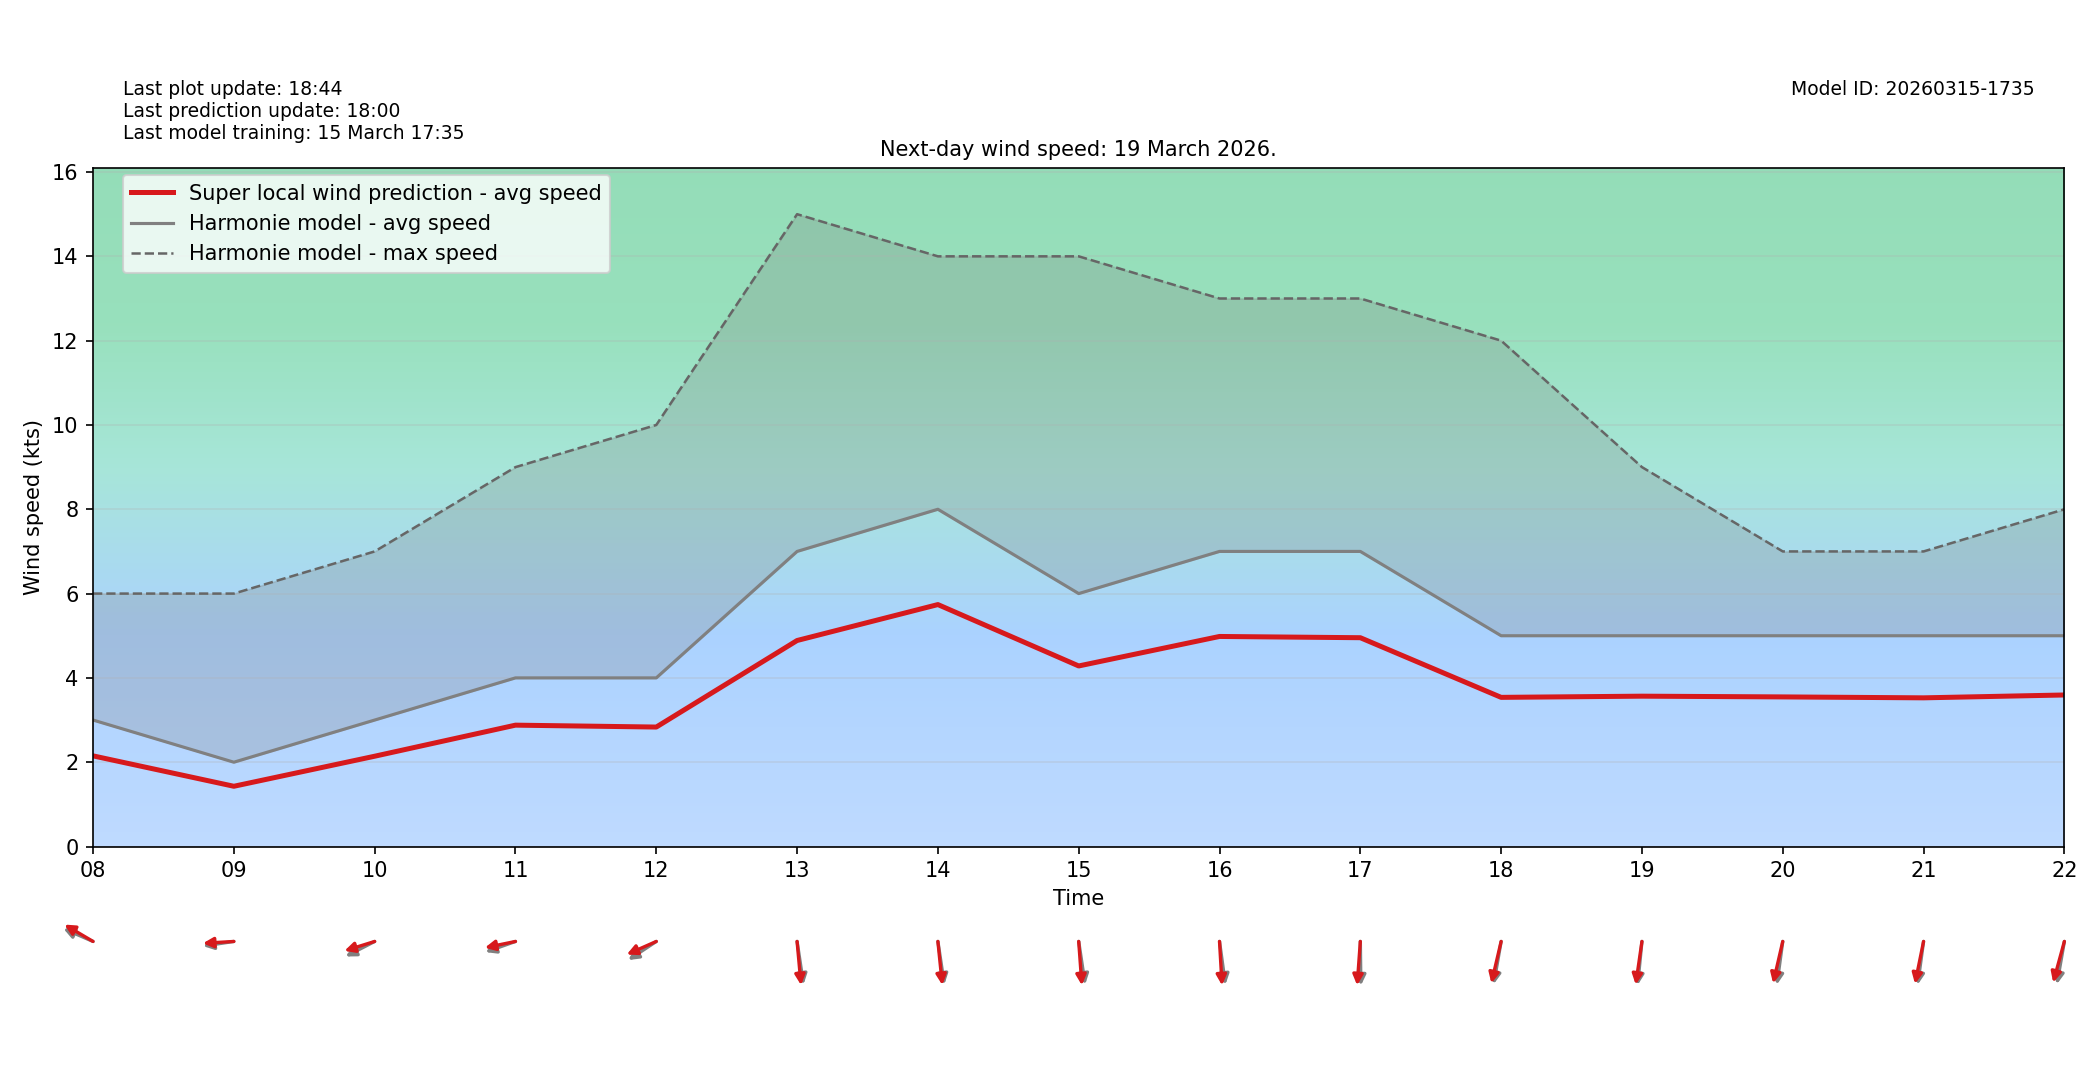

Values plotted in this chart, from the file beside it:
target_time_utc, hour_utc, forecast_wind_speed, lstm_pred_wind_speed, delta_speed_lstm_minus_forecast, forecast_wind_dir_deg, lstm_pred_wind_dir_deg, delta_dir_lstm_minus_forecast
2026-03-19T00:00:00Z, 00, 6.0, 4.111, -1.889, 106.0, 112.1, 6.132
2026-03-19T01:00:00Z, 01, 5.0, 3.432, -1.568, 108.0, 112.5, 4.505
2026-03-19T02:00:00Z, 02, 3.0, 2.082, -0.9184, 103.0, 107.6, 4.608
2026-03-19T03:00:00Z, 03, 3.0, 2.08, -0.9203, 80.0, 84.58, 4.581
2026-03-19T04:00:00Z, 04, 4.0, 2.862, -1.138, 85.0, 89.88, 4.88
2026-03-19T05:00:00Z, 05, 4.0, 2.832, -1.168, 75.0, 79.22, 4.22
2026-03-19T06:00:00Z, 06, 4.0, 2.851, -1.149, 76.0, 82.21, 6.207
2026-03-19T07:00:00Z, 07, 4.0, 2.778, -1.222, 84.0, 87.86, 3.863
2026-03-19T08:00:00Z, 08, 3.0, 2.15, -0.8497, 107.0, 112.5, 5.523
2026-03-19T09:00:00Z, 09, 2.0, 1.429, -0.571, 84.0, 87.59, 3.591
2026-03-19T10:00:00Z, 10, 3.0, 2.142, -0.8583, 70.0, 77.63, 7.629
2026-03-19T11:00:00Z, 11, 4.0, 2.879, -1.121, 76.0, 81.76, 5.761
2026-03-19T12:00:00Z, 12, 4.0, 2.834, -1.166, 65.0, 72.73, 7.729
2026-03-19T13:00:00Z, 13, 7.0, 4.887, -2.113, 348.0, 352.6, 4.621
2026-03-19T14:00:00Z, 14, 8.0, 5.739, -2.261, 348.0, 351.8, 3.758
2026-03-19T15:00:00Z, 15, 6.0, 4.283, -1.717, 348.0, 354.1, 6.099
2026-03-19T16:00:00Z, 16, 7.0, 4.983, -2.017, 349.0, 355.3, 6.313
2026-03-19T17:00:00Z, 17, 7.0, 4.953, -2.047, 359.0, 5.874, 6.874
2026-03-19T18:00:00Z, 18, 5.0, 3.538, -1.462, 14.0, 18.42, 4.419
2026-03-19T19:00:00Z, 19, 5.0, 3.566, -1.434, 8.0, 11.65, 3.65
2026-03-19T20:00:00Z, 20, 5.0, 3.549, -1.451, 11.0, 18.18, 7.183
2026-03-19T21:00:00Z, 21, 5.0, 3.527, -1.473, 11.0, 16.1, 5.101
2026-03-19T22:00:00Z, 22, 5.0, 3.595, -1.405, 14.0, 21.26, 7.258
2026-03-19T23:00:00Z, 23, 6.0, 4.217, -1.783, 17.0, 22.42, 5.419
